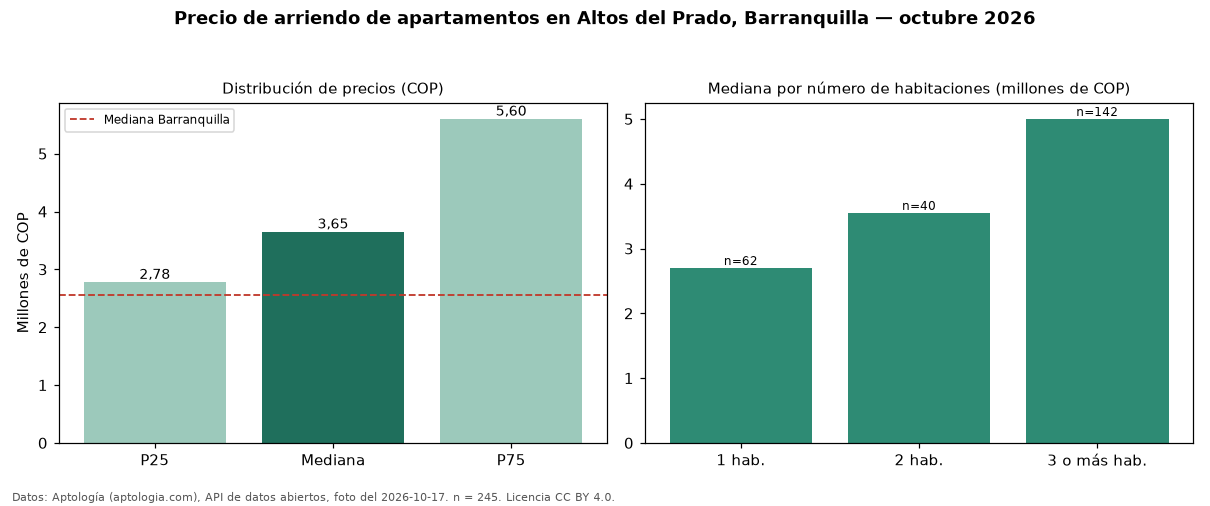

The file beside this chart, header and first rows:
seccion, metrica, valor_cop, n
precio, p25, 2778400, 245
precio, mediana, 3650000, 245
precio, p75, 5600000, 245
precio, minimo, 1000000, 245
precio, maximo, 22500000, 245
parqueadero, avisos_con_parqueadero, 237, 245
parqueadero, mediana_con_parqueadero, 3650000, 237
habitaciones, 1, 2700000, 62
habitaciones, 2, 3550000, 40
habitaciones, 3+, 5000000, 142
ciudad, mediana_ciudad, 2561500, 
fuente, fecha_foto, 2026-10-17, 
fuente, atribucion, https://www.aptologia.com/arriendo/barra…, 
